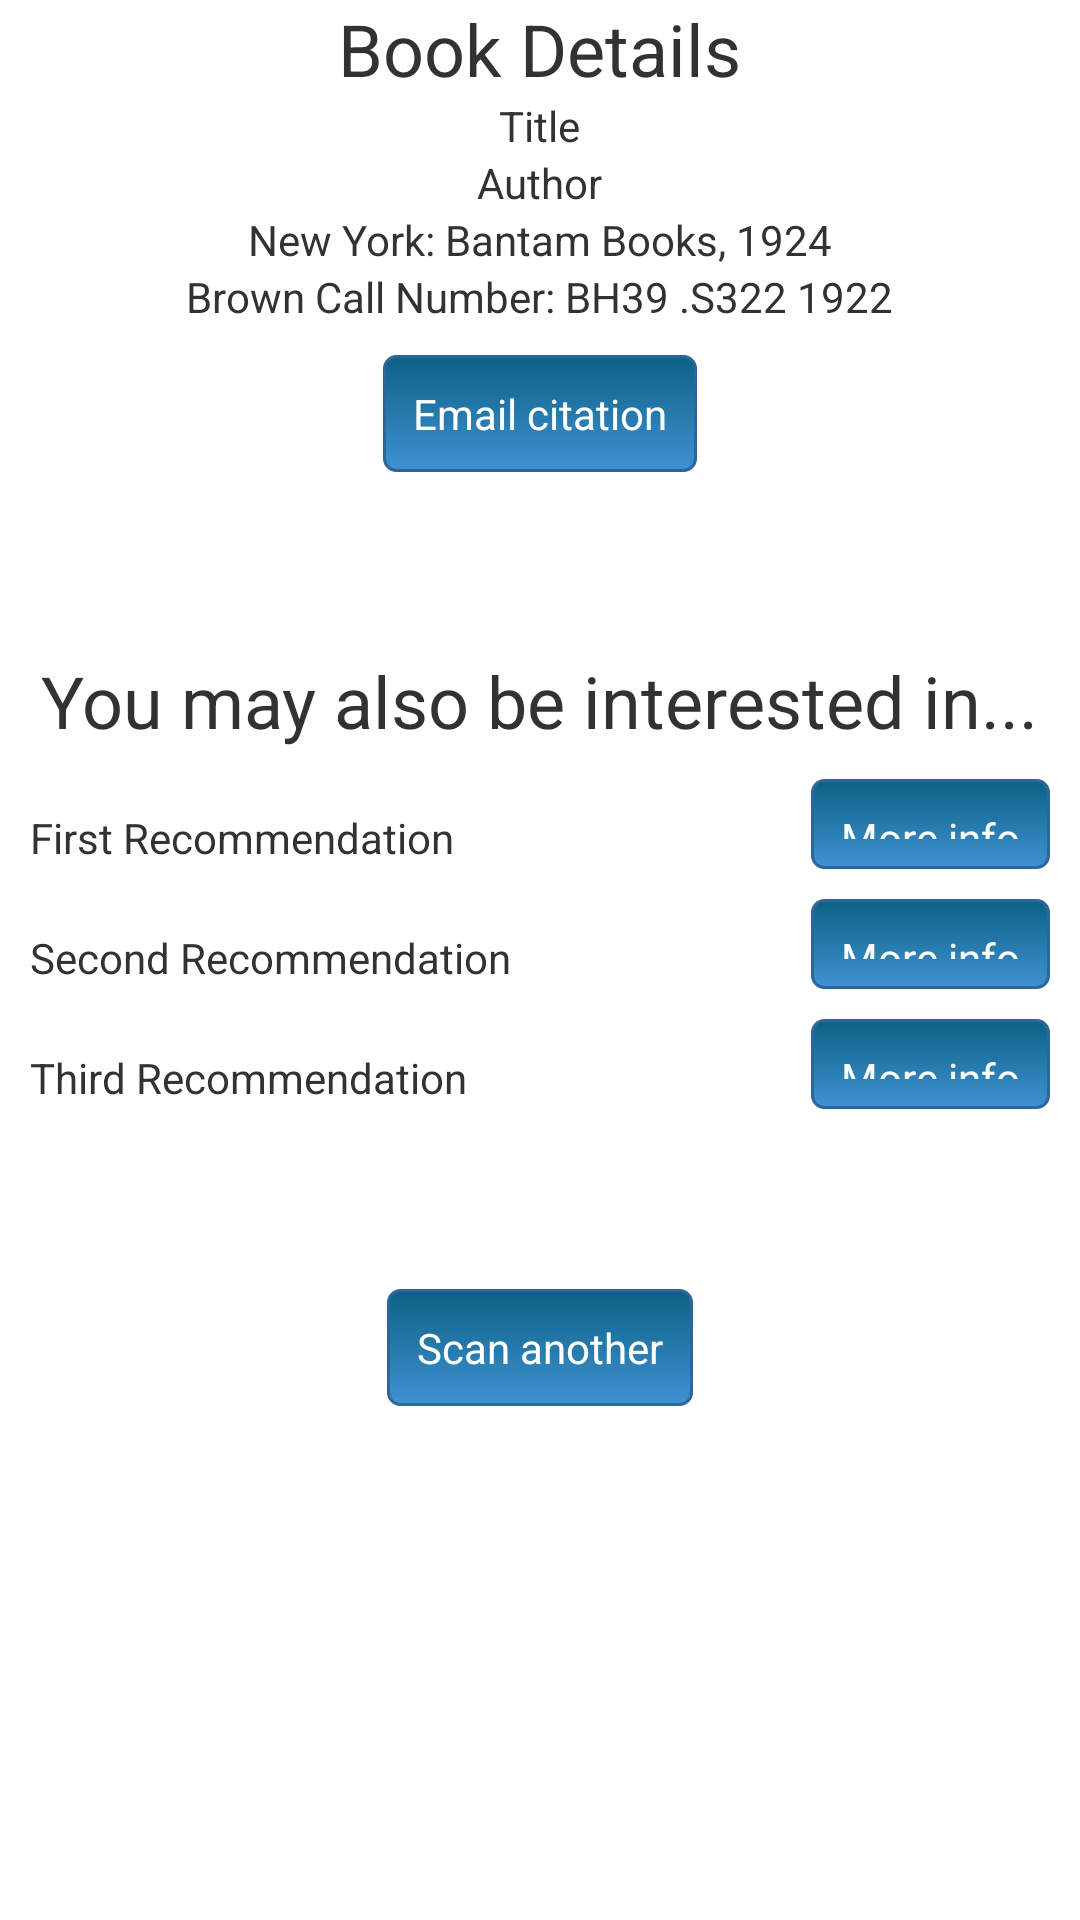

Reconstruct the res/layout file that produces this screen, plus the resources it refers to.
<!-- AndroidManifest.xml: application theme AppTheme -->
<!-- res/layout/activity_book_info.xml -->
<LinearLayout xmlns:android="http://schemas.android.com/apk/res/android"
    xmlns:tools="http://schemas.android.com/tools"
    android:layout_width="match_parent"
    android:layout_height="match_parent"
    android:gravity="center_horizontal"
    android:orientation="vertical"
    tools:context=".BookInfoActivity" >

    <TextView
        android:id="@+id/detail"
        style="@style/InfoText"
        android:textSize="24sp"
        android:layout_width="wrap_content"
        android:layout_height="wrap_content"
        android:text="@string/detail"/> 
        
    <TextView
        android:id="@+id/title"
        style="@style/InfoText"
        android:layout_width="wrap_content"
        android:layout_height="wrap_content"
        android:text="Title" />

    <TextView
        android:id="@+id/author"
        style="@style/InfoText"
        android:layout_width="wrap_content"
        android:layout_height="wrap_content"
        android:text="Author" />

    <TextView
        android:id="@+id/cite_info"
        style="@style/InfoText"
        android:layout_width="wrap_content"
        android:layout_height="wrap_content"
        android:text="New York: Bantam Books, 1924" />

    <TextView
        android:id="@+id/call_no"
        style="@style/InfoText"
        android:layout_width="wrap_content"
        android:layout_height="wrap_content"
        android:text="Brown Call Number: BH39 .S322 1922" />

    <Button
        android:id="@+id/email"
        style="@style/InfoText"
        android:layout_width="wrap_content"
        android:layout_height="wrap_content"
        android:layout_marginTop="10dp"
        android:background="@drawable/blue_button"
        android:onClick="email"
        android:text="@string/email"
        android:textColor="@color/white" />

    <TextView
        android:id="@+id/similar"
        style="@style/InfoText"
        android:textSize="24sp"
        android:layout_width="wrap_content"
        android:layout_height="wrap_content"
        android:layout_marginTop="60dp"
        android:text="@string/interested"/>

    <LinearLayout
        android:id="@+id/rec1layout"
        android:layout_width="match_parent"
        android:layout_height="30dp"
        android:layout_marginTop="10dp"
        android:gravity="center_horizontal"
        android:orientation="horizontal" >

        <TextView
            android:id="@+id/rec1"
            style="@style/InfoText"
            android:layout_width="wrap_content"
            android:layout_height="wrap_content"
            android:layout_marginLeft="10dp"
            android:text="First Recommendation" />

        
        <View
            android:layout_width="0dp"
            android:layout_height="0dp"
            android:layout_weight="1"
            />     
        <Button
            android:id="@+id/rec1button"
            style="@style/InfoText"
            android:layout_width="wrap_content"
            android:layout_height="wrap_content"
            android:layout_marginLeft="10dp"
            android:layout_marginRight="10dp"
            android:background="@drawable/blue_button"
            android:onClick="newInfo1"
            android:text="@string/info"
            android:textColor="@color/white" />
    </LinearLayout>

   <LinearLayout
        android:id="@+id/rec2layout"
        android:layout_width="match_parent"
        android:layout_height="30dp"
        android:layout_marginTop="10dp"
        android:gravity="center_horizontal"
        android:orientation="horizontal" >

        <TextView
            android:id="@+id/rec2"
            style="@style/InfoText"
            android:layout_width="wrap_content"
            android:layout_height="wrap_content"
            android:layout_marginLeft="10dp"
            android:text="Second Recommendation" />

        <View
            android:layout_width="0dp"
            android:layout_height="0dp"
            android:layout_weight="1"
            />  
        <Button
            android:id="@+id/rec2button"
            style="@style/InfoText"
            android:layout_width="wrap_content"
            android:layout_height="wrap_content"
            android:layout_marginLeft="10dp"
            android:layout_marginRight="10dp"
            android:background="@drawable/blue_button"
            android:onClick="newInfo2"
            android:text="@string/info"
            android:textColor="@color/white" />
    </LinearLayout>
    
   <LinearLayout
        android:id="@+id/rec3layout"
        android:layout_width="match_parent"
        android:layout_height="30dp"
        android:layout_marginTop="10dp"
        android:gravity="center_horizontal"
        android:orientation="horizontal" >

        <TextView
            android:id="@+id/rec3"
            style="@style/InfoText"
            android:layout_width="wrap_content"
            android:layout_height="wrap_content"
            android:layout_marginLeft="10dp"
            android:text="Third Recommendation" />
        
        <View
            android:layout_width="0dp"
            android:layout_height="0dp"
            android:layout_weight="1"
            /> 

        <Button
            android:id="@+id/rec3button"
            style="@style/InfoText"
            android:layout_width="wrap_content"
            android:layout_height="wrap_content"
            android:layout_marginLeft="10dp"
            android:layout_marginRight="10dp"
            android:background="@drawable/blue_button"
            android:onClick="newInfo3"
            android:text="@string/info"
            android:textColor="@color/white" />
    </LinearLayout>
    
    <Button
            android:id="@+id/scan_again"
            style="@style/InfoText"
            android:layout_width="wrap_content"
            android:layout_height="wrap_content"
            android:layout_marginTop="60dp"
            android:background="@drawable/blue_button"
            android:onClick="scanAgain"
            android:text="@string/scan_again"
            android:textColor="@color/white" />
    
   
</LinearLayout>
<!-- resources referenced by this layout -->
<resources>
  <color name="white">#ffffff</color>
  <!-- drawable blue_button (drawable-mdpi) -->
  <?xml version="1.0" encoding="utf-8"?>
  <selector xmlns:android="http://schemas.android.com/apk/res/android">
      <item android:state_pressed="true" >
          <shape>
              <solid
                  android:color="@color/blue" />
              <stroke
                  android:width="1dp"
                  android:color="#2f6699" />
              <corners
                  android:radius="3dp" />
              <padding
                  android:left="10dp"
                  android:top="10dp"
                  android:right="10dp"
                  android:bottom="10dp" />
          </shape>
      </item>
      <item>
          <shape>
              <gradient
                  android:startColor="@color/blue"
                  android:endColor="@color/blue_light"
                  android:angle="270" />
              <stroke
                  android:width="1dp"
                  android:color="#2f6699" />
              <corners
                  android:radius="4dp" />
              <padding
                  android:left="10dp"
                  android:top="10dp"
                  android:right="10dp"
                  android:bottom="10dp" />
          </shape>
      </item>
  </selector>
  <string name="detail">Book Details</string>
  <string name="email">Email citation</string>
  <string name="info">More info</string>
  <string name="interested">You may also be interested in...</string>
  <string name="scan_again">Scan another</string>
  <style name="AppTheme" parent="AppBaseTheme">
          
      </style>
  <color name="blue"> #0b6184</color>
  <color name="blue_light"> #3f92d2</color>
  <style name="AppBaseTheme" parent="android:Theme.Light">
          
      </style>
</resources>
